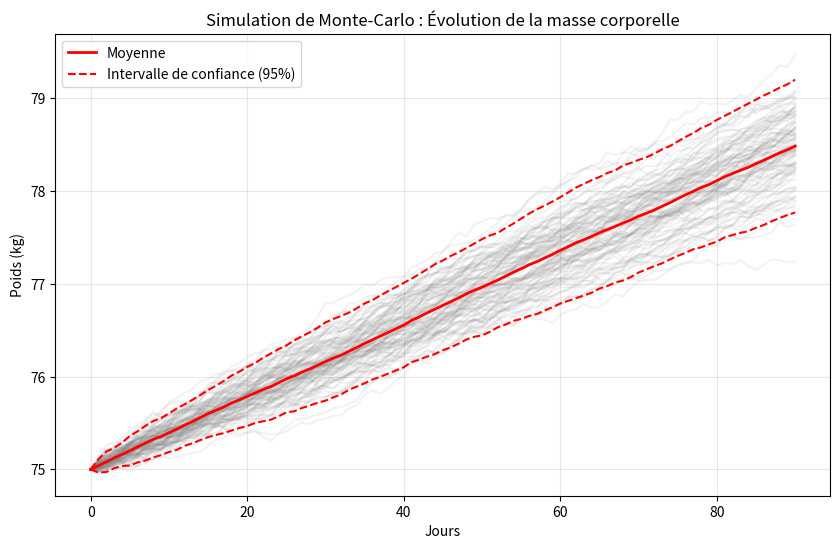

Recreate this plot in Python.
import numpy as np
import matplotlib.pyplot as plt

def main():
    # Paramètres de simulation
    c = 1 / 7700
    y0 = 75.0
    days = 90
    trajectories = 100
    
    E_in = 2800
    E_out_mean = 2500
    E_out_std = 300
    
    # Initialisation de la matrice pour stocker les poids
    # Shape: (trajectories, days + 1)
    y = np.zeros((trajectories, days + 1))
    y[:, 0] = y0
    
    # Simulation des dépenses énergétiques (E_out)
    # On génère toutes les variables aléatoires d'un coup pour les 100 trajectoires sur 90 jours
    E_out = np.random.normal(loc=E_out_mean, scale=E_out_std, size=(trajectories, days))
    
    # Résolution discrète de l'équation différentielle : y(t+1) = y(t) + c * (E_in - E_out(t))
    for t in range(days):
        y[:, t + 1] = y[:, t] + c * (E_in - E_out[:, t])
        
    # Calcul des statistiques
    mean_trajectory = np.mean(y, axis=0)
    std_trajectory = np.std(y, axis=0)
    
    # L'intervalle de confiance à 95% correspond environ à la moyenne +/- 1.96 * écart-type
    ci_upper = mean_trajectory + 1.96 * std_trajectory
    ci_lower = mean_trajectory - 1.96 * std_trajectory
    
    # Tracé graphique
    time_steps = np.arange(days + 1)
    
    plt.figure(figsize=(10, 6))
    
    # Tracer les 100 trajectoires en gris transparent
    for i in range(trajectories):
        plt.plot(time_steps, y[i], color='gray', alpha=0.1)
        
    # Tracer la moyenne en rouge
    plt.plot(time_steps, mean_trajectory, color='red', linewidth=2, label='Moyenne')
    
    # Tracer l'intervalle de confiance à 95% en pointillés
    plt.plot(time_steps, ci_upper, color='red', linestyle='--', linewidth=1.5, label='Intervalle de confiance (95%)')
    plt.plot(time_steps, ci_lower, color='red', linestyle='--', linewidth=1.5)
    
    plt.title('Simulation de Monte-Carlo : Évolution de la masse corporelle')
    plt.xlabel('Jours')
    plt.ylabel('Poids (kg)')
    plt.legend()
    plt.grid(True, alpha=0.3)
    
    # Sauvegarder et afficher le graphique
    plt.savefig('metabolisme_simulation.png', dpi=300, bbox_inches='tight')
    print("Le graphique a été sauvegardé sous 'metabolisme_simulation.png'.")
    plt.show()
    
    # Affichage des résultats dans la console
    final_weights = y[:, -1]
    final_mean = np.mean(final_weights)
    final_std = np.std(final_weights)
    final_ci_lower = final_mean - 1.96 * final_std
    final_ci_upper = final_mean + 1.96 * final_std
    
    print("\n--- Résultats au jour 90 ---")
    print(f"Poids moyen estimé : {final_mean:.2f} kg")
    print(f"Intervalle de confiance (95%) : [{final_ci_lower:.2f} kg, {final_ci_upper:.2f} kg]")

if __name__ == "__main__":
    main()
